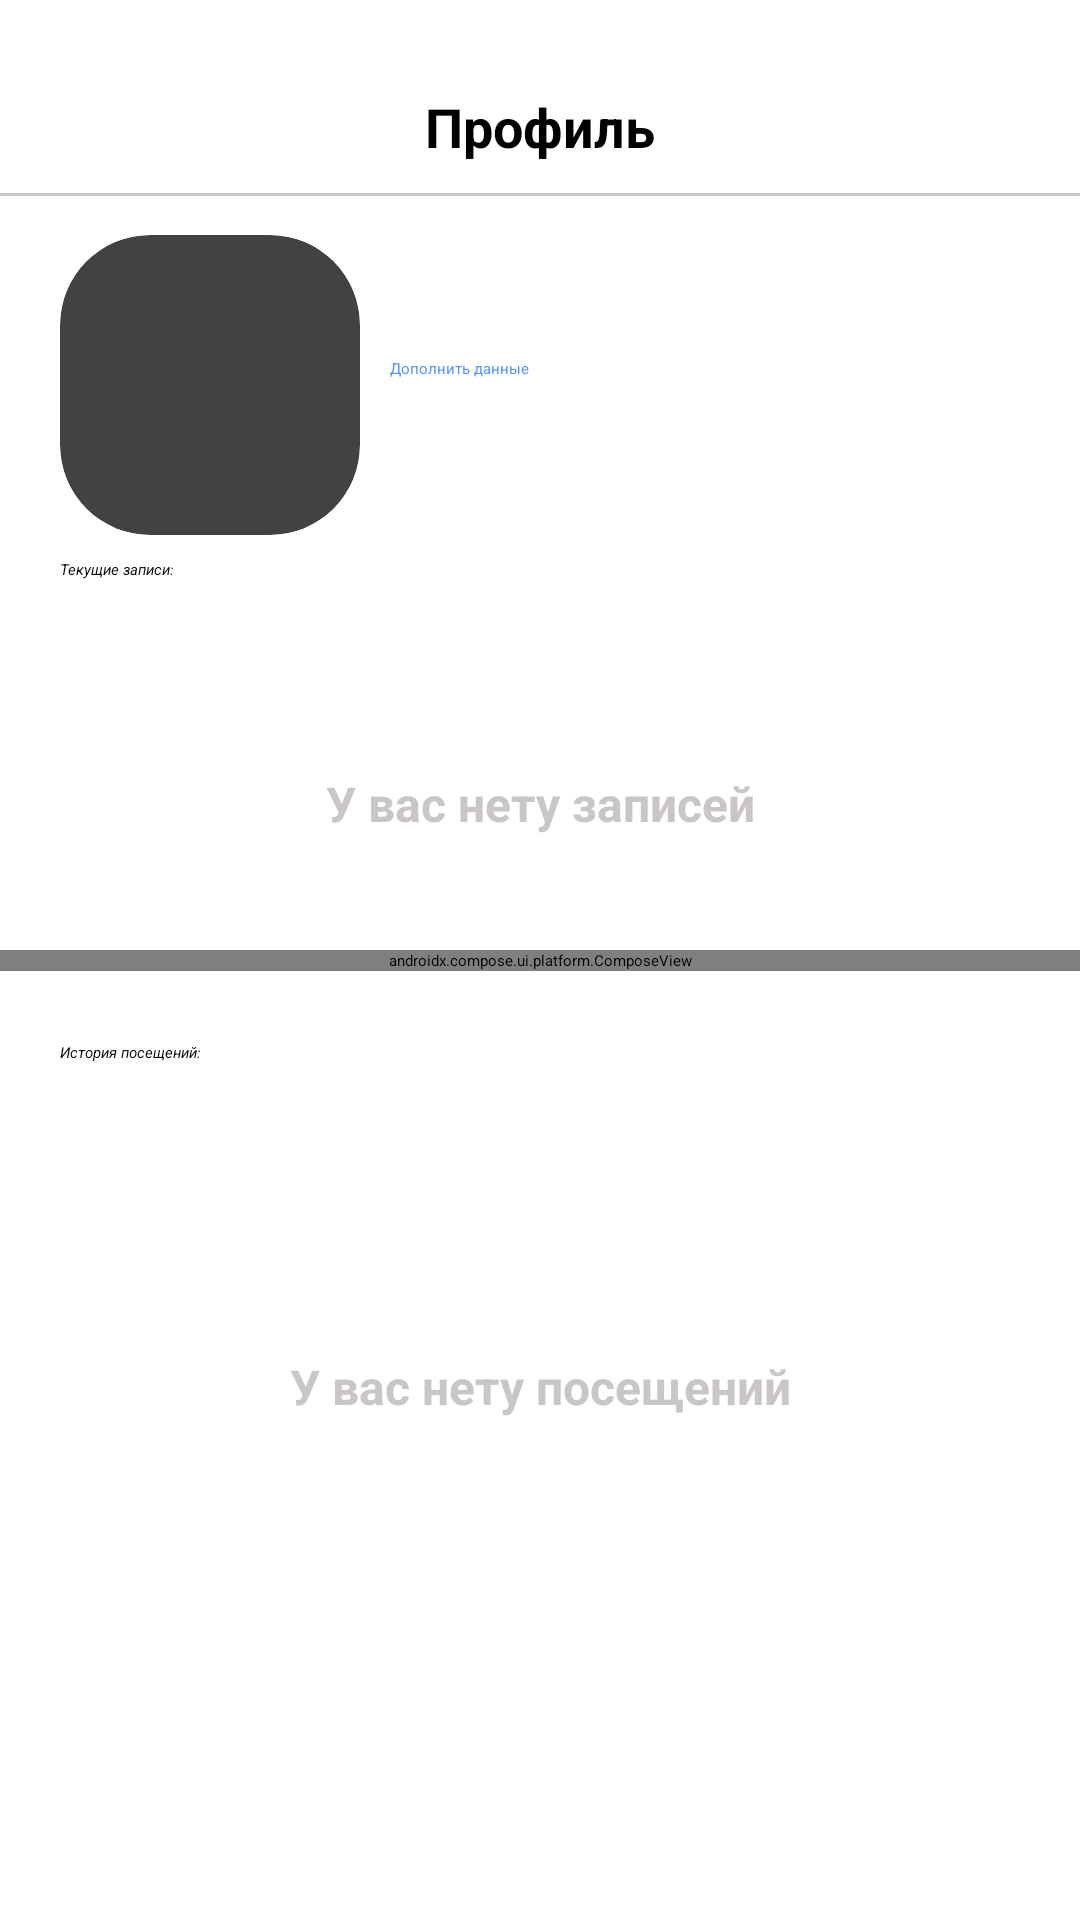

Reconstruct the res/layout file that produces this screen, plus the resources it refers to.
<!-- AndroidManifest.xml: application theme Theme.Medicine -->
<!-- res/layout/profile_fragment.xml -->
<?xml version="1.0" encoding="utf-8"?>
<androidx.constraintlayout.widget.ConstraintLayout xmlns:android="http://schemas.android.com/apk/res/android"
    xmlns:app="http://schemas.android.com/apk/res-auto"
    xmlns:tools="http://schemas.android.com/tools"
    android:layout_width="match_parent"
    android:layout_height="match_parent"
    android:background="@color/white"
    >

    <androidx.appcompat.widget.AppCompatTextView
        android:id="@+id/appCompatTextView2"
        android:layout_width="match_parent"
        android:layout_height="wrap_content"
        android:gravity="center"
        android:text="Профиль"
        android:textSize="18sp"
        android:layout_marginTop="30dp"
        android:textStyle="bold"
        app:layout_constraintEnd_toEndOf="parent"
        app:layout_constraintStart_toStartOf="parent"
        app:layout_constraintTop_toTopOf="parent" />

    <View
        android:id="@+id/view"
        android:layout_width="match_parent"
        android:layout_height="1dp"
        android:layout_marginTop="10dp"
        android:background="@color/line"
        app:layout_constraintTop_toBottomOf="@+id/appCompatTextView2"
        tools:layout_editor_absoluteX="20dp"
        android:elevation="2dp"/>

    <androidx.cardview.widget.CardView
        android:id="@+id/cardView"
        android:layout_width="100dp"
        android:layout_height="100dp"
        android:layout_marginStart="20dp"
        android:layout_marginTop="24dp"
        app:cardCornerRadius="30dp"
        app:layout_constraintStart_toStartOf="parent"
        app:layout_constraintTop_toBottomOf="@+id/appCompatTextView2">

        <androidx.appcompat.widget.AppCompatImageView
            android:id="@+id/UserPhoto"
            android:layout_width="match_parent"
            android:layout_height="match_parent"
            android:scaleType="centerCrop"/>

    </androidx.cardview.widget.CardView>

    <androidx.appcompat.widget.AppCompatTextView
        android:id="@+id/IdUser"
        android:layout_width="wrap_content"
        android:layout_height="wrap_content"
        android:layout_marginTop="24dp"
        android:layout_marginStart="10dp"
        app:layout_constraintStart_toEndOf="@+id/cardView"
        app:layout_constraintTop_toBottomOf="@+id/view" />

    <androidx.appcompat.widget.AppCompatTextView
        android:id="@+id/PhoneUser"
        android:layout_width="wrap_content"
        android:layout_height="wrap_content"
        android:layout_marginStart="10dp"
        android:layout_marginTop="8dp"
        app:layout_constraintStart_toEndOf="@+id/cardView"
        app:layout_constraintTop_toBottomOf="@+id/IdUser" />

    <androidx.appcompat.widget.AppCompatTextView
        android:id="@+id/AddInfoAboutUser"
        android:layout_width="wrap_content"
        android:layout_height="wrap_content"
        android:layout_marginStart="10dp"
        android:layout_marginTop="8dp"
        android:text="Дополнить данные"
        android:textColor="@color/order"
        app:layout_constraintStart_toEndOf="@+id/cardView"
        app:layout_constraintTop_toBottomOf="@+id/PhoneUser" />

    <androidx.appcompat.widget.AppCompatTextView
        android:id="@+id/appCompatTextView6"
        android:layout_width="match_parent"
        android:layout_height="wrap_content"
        android:layout_marginTop="8dp"
        android:text="Текущие записи:"
        android:textStyle="italic"
        android:layout_marginStart="20dp"
        android:layout_marginEnd="20dp"
        app:layout_constraintEnd_toEndOf="parent"
        app:layout_constraintStart_toStartOf="parent"
        app:layout_constraintTop_toBottomOf="@+id/cardView" />

    <androidx.constraintlayout.widget.Guideline
        android:id="@+id/guideline"
        android:layout_width="wrap_content"
        android:layout_height="wrap_content"
        android:orientation="horizontal"
        app:layout_constraintGuide_percent="0.25" />

    <androidx.recyclerview.widget.RecyclerView
        android:visibility="gone"
        android:id="@+id/recyclerView"
        android:layout_width="match_parent"
        android:layout_height="wrap_content"
        android:layout_marginStart="20dp"
        android:layout_marginEnd="20dp"
        android:layout_marginTop="8dp"
        app:layout_constraintTop_toBottomOf="@+id/guideline" />

    <androidx.appcompat.widget.AppCompatTextView
        android:id="@+id/appCompatTextView8"
        android:layout_width="match_parent"
        android:layout_height="200dp"
        android:layout_marginTop="8dp"
        android:gravity="center"
        android:text="У вас нету записей"
        android:textSize="16sp"
        android:textColor="@color/line"
        android:textStyle="bold"
        app:layout_constraintTop_toBottomOf="@+id/guideline" />

    <androidx.appcompat.widget.AppCompatTextView
        android:id="@+id/appCompatTextView7"
        android:layout_width="match_parent"
        android:layout_height="wrap_content"
        android:layout_marginStart="20dp"
        android:layout_marginEnd="20dp"
        android:text="История посещений:"
        android:layout_marginTop="8dp"
        android:textStyle="italic"
        app:layout_constraintEnd_toEndOf="parent"
        app:layout_constraintStart_toStartOf="parent"
        app:layout_constraintTop_toBottomOf="@+id/guideline1" />

    <androidx.constraintlayout.widget.Guideline
        android:id="@+id/guideline1"
        android:layout_width="wrap_content"
        android:layout_height="wrap_content"
        android:orientation="horizontal"
        app:layout_constraintGuide_percent="0.53" />

    <androidx.recyclerview.widget.RecyclerView
        android:visibility="gone"
        android:layout_width="match_parent"
        android:layout_height="wrap_content"
        app:layout_constraintEnd_toEndOf="parent"
        app:layout_constraintStart_toStartOf="parent"
        android:layout_marginTop="8dp"
        android:layout_marginStart="20dp"
        android:layout_marginEnd="20dp"
        app:layout_constraintTop_toBottomOf="@+id/appCompatTextView7" />

    <androidx.appcompat.widget.AppCompatTextView
        android:layout_width="match_parent"
        android:layout_height="200dp"
        android:gravity="center"
        android:textColor="@color/line"
        android:layout_marginTop="8dp"
        android:text="У вас нету посещений"
        android:textSize="16sp"
        android:textStyle="bold"
        app:layout_constraintTop_toBottomOf="@+id/appCompatTextView7" />

    <androidx.compose.ui.platform.ComposeView
        android:id="@+id/composeView"
        android:layout_width="match_parent"
        android:layout_height="wrap_content"
        app:layout_constraintBottom_toBottomOf="parent"
        app:layout_constraintTop_toTopOf="parent" />

</androidx.constraintlayout.widget.ConstraintLayout>
<!-- resources referenced by this layout -->
<resources>
  <color name="line">#CAC6C6</color>
  
      //order_fragment
  <color name="order">#5294ff</color>
  
      //profile_fragment
  <color name="white">#FFFFFFFF</color>
  
      //registration
</resources>
